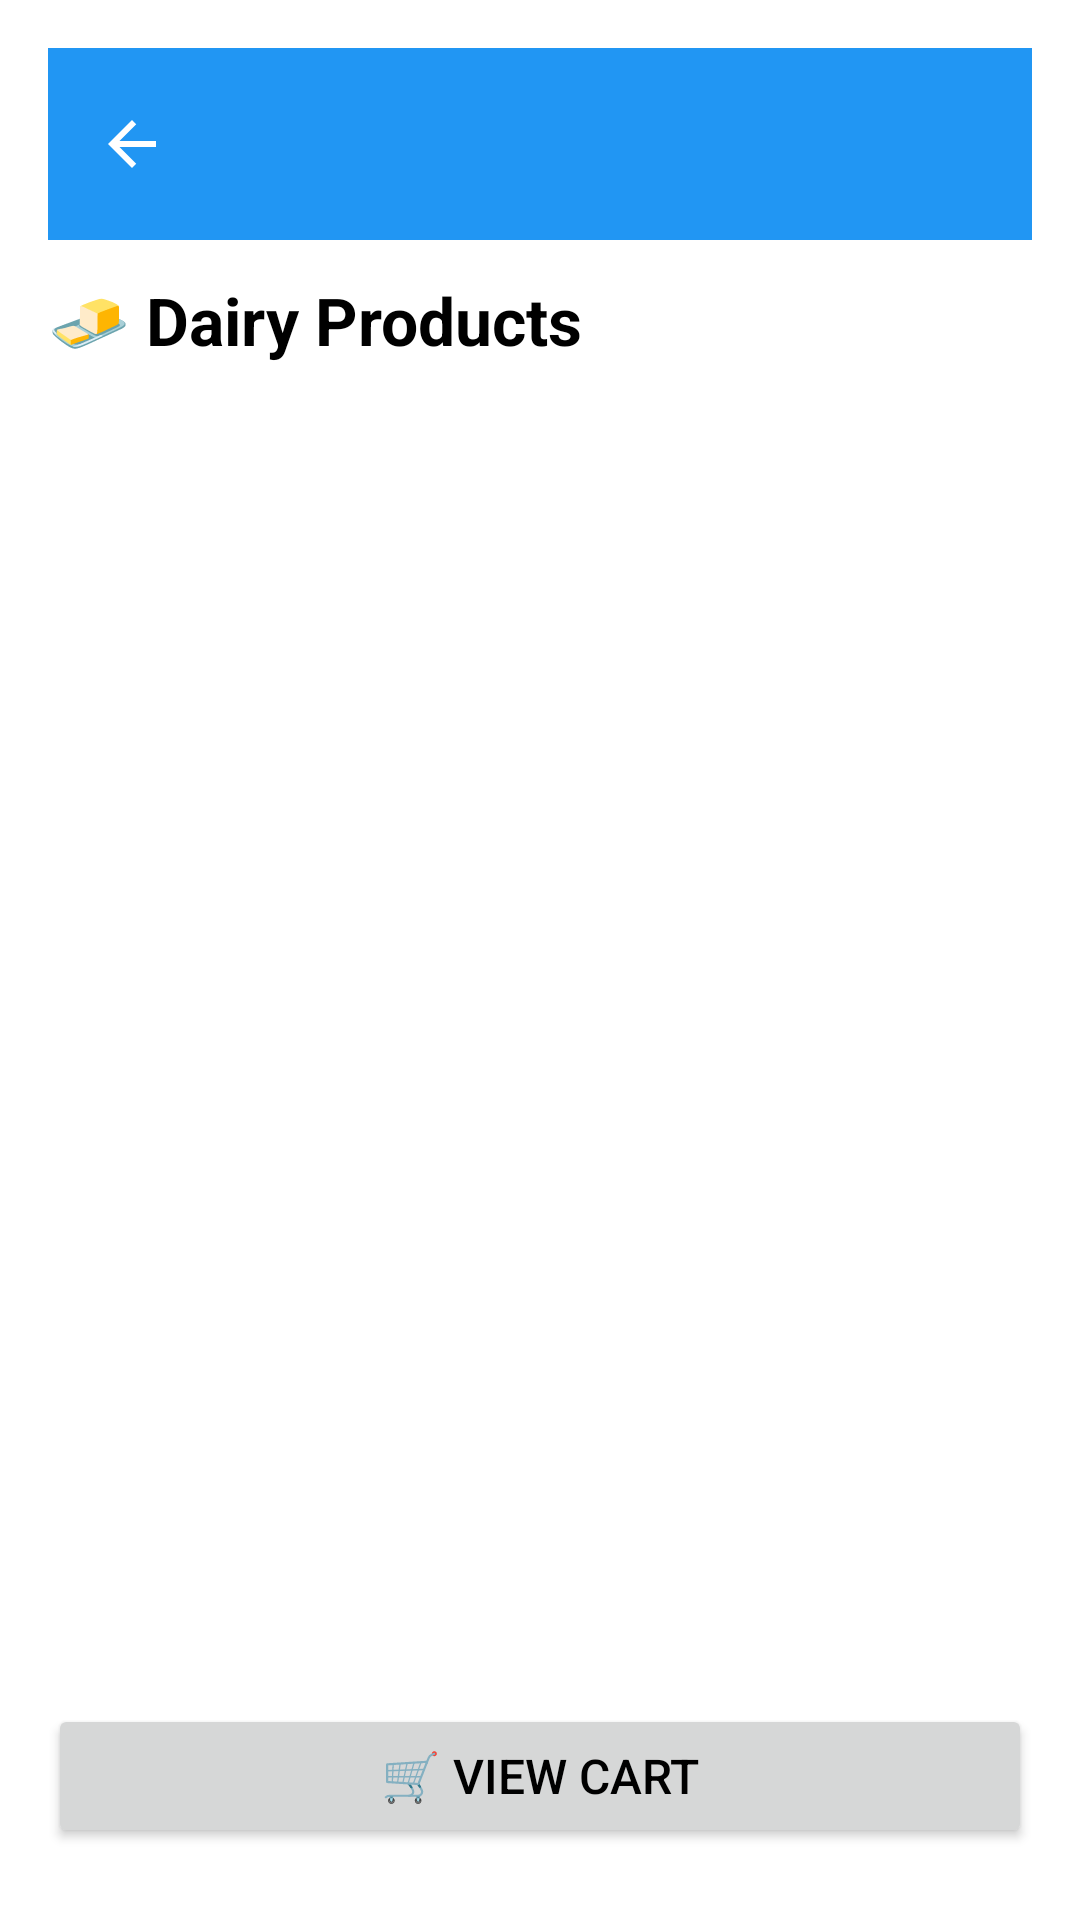

Reconstruct the res/layout file that produces this screen, plus the resources it refers to.
<!-- AndroidManifest.xml: application theme Theme.NirmalApp -->
<!-- res/layout/activity_view_products.xml -->
<?xml version="1.0" encoding="utf-8"?>
<LinearLayout xmlns:android="http://schemas.android.com/apk/res/android"
    xmlns:app="http://schemas.android.com/apk/res-auto"
    android:orientation="vertical"
    android:padding="16dp"
    android:layout_width="match_parent"
    android:layout_height="match_parent">

    
    <com.google.android.material.appbar.MaterialToolbar
        android:id="@+id/topAppBar"
        android:layout_width="match_parent"
        android:layout_height="?attr/actionBarSize"
        android:background="?attr/colorPrimary"
        android:title="View Products"
        android:titleTextColor="@android:color/white"
        app:navigationIcon="@drawable/ic_arrow_back"
        app:popupTheme="@style/ThemeOverlay.MaterialComponents.Light" />

    
    <TextView
        android:text="🧈 Dairy Products"
        android:textSize="22sp"
        android:textStyle="bold"
        android:layout_marginTop="12dp"
        android:layout_marginBottom="12dp"
        android:layout_width="wrap_content"
        android:layout_height="wrap_content" />

    
    <ScrollView
        android:layout_width="match_parent"
        android:layout_height="0dp"
        android:layout_weight="1">

        <LinearLayout
            android:id="@+id/listContainer"
            android:orientation="vertical"
            android:layout_width="match_parent"
            android:layout_height="wrap_content" />
    </ScrollView>

    
    <Button
        android:id="@+id/btnGoToCart"
        android:text="🛒 View Cart"
        android:textSize="16sp"
        android:layout_width="match_parent"
        android:layout_height="wrap_content"
        android:layout_marginTop="8dp"
        android:layout_marginBottom="8dp" />

</LinearLayout>
<!-- resources referenced by this layout -->
<resources>
  <!-- drawable ic_arrow_back (drawable) -->
  <vector xmlns:android="http://schemas.android.com/apk/res/android"
      android:width="24dp"
      android:height="24dp"
      android:viewportWidth="24"
      android:viewportHeight="24">
      <path
          android:fillColor="@android:color/white"
          android:pathData="M20,11H7.83l5.59-5.59L12,4l-8,8 8,8 1.41-1.41L7.83,13H20v-2z"/>
  </vector>
  <style name="Theme.NirmalApp" parent="Base.Theme.NirmalApp" />
  <style name="Base.Theme.NirmalApp" parent="Theme.Material3.DayNight.NoActionBar">
          
          <item name="colorPrimary">#2196F3</item>
          <item name="colorPrimaryContainer">#1976D2</item>
          <item name="colorOnPrimary">#FFFFFF</item>
          <item name="colorSecondary">#03DAC5</item>
          <item name="colorOnSecondary">#000000</item>
  
          
          <item name="android:statusBarColor">?attr/colorPrimaryContainer</item>
          <item name="android:navigationBarColor">?attr/colorPrimary</item>
  
          
          <item name="android:colorBackground">#FFFFFF</item>
          <item name="android:textColor">#000000</item>
      </style>
</resources>
